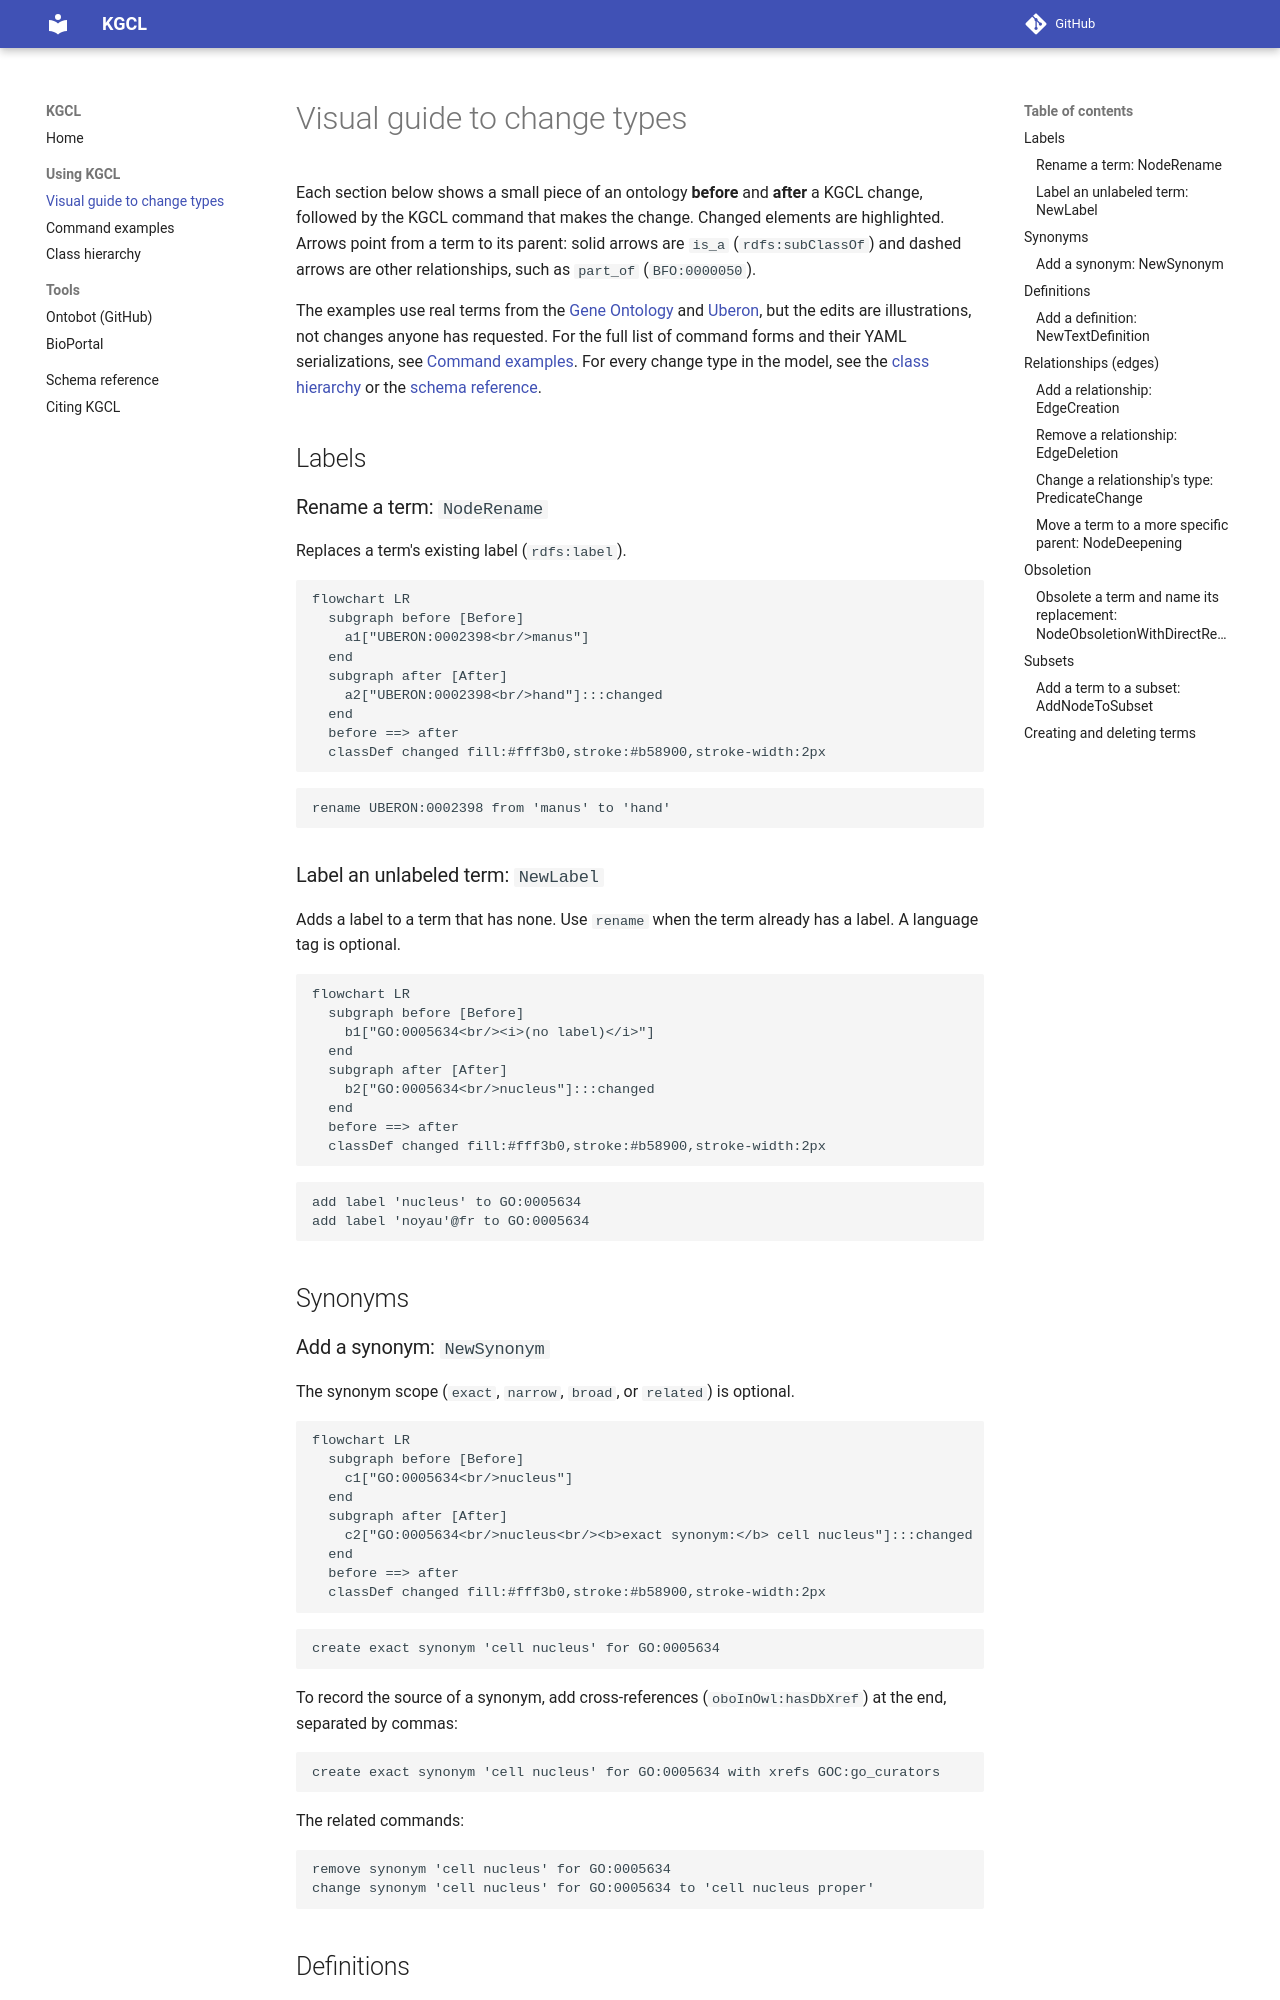

repository: INCATools/kgcl · page: change-types/index.html · generator: mkdocs

# Visual guide to change types

Each section below shows a small piece of an ontology **before** and **after** a
KGCL change, followed by the KGCL command that makes the change. Changed elements are
highlighted. Arrows point from a term to its parent: solid arrows are `is_a`
(`rdfs:subClassOf`) and dashed arrows are other relationships, such as `part_of`
(`BFO:0000050`).

The examples use real terms from the [Gene Ontology](https://geneontology.org) and
[Uberon](https://obophenotype.github.io/uberon/), but the edits are illustrations,
not changes anyone has requested. For the full list of command forms and their YAML
serializations, see [Command examples](examples.md). For every change type in the
model, see the [class hierarchy](class-hierarchy.md) or the
[schema reference](schema-reference.md).

## Labels

### Rename a term: `NodeRename`

Replaces a term's existing label (`rdfs:label`).

```mermaid
flowchart LR
  subgraph before [Before]
    a1["UBERON:0002398<br/>manus"]
  end
  subgraph after [After]
    a2["UBERON:0002398<br/>hand"]:::changed
  end
  before ==> after
  classDef changed fill:#fff3b0,stroke:#b58900,stroke-width:2px
```

```kgcl
rename UBERON:0002398 from 'manus' to 'hand'
```

### Label an unlabeled term: `NewLabel`

Adds a label to a term that has none. Use `rename` when the term already has a label.
A language tag is optional.

```mermaid
flowchart LR
  subgraph before [Before]
    b1["GO:0005634<br/><i>(no label)</i>"]
  end
  subgraph after [After]
    b2["GO:0005634<br/>nucleus"]:::changed
  end
  before ==> after
  classDef changed fill:#fff3b0,stroke:#b58900,stroke-width:2px
```

```kgcl
add label 'nucleus' to GO:0005634
add label 'noyau'@fr to GO:0005634
```

## Synonyms

### Add a synonym: `NewSynonym`

The synonym scope (`exact`, `narrow`, `broad`, or `related`) is optional.

```mermaid
flowchart LR
  subgraph before [Before]
    c1["GO:0005634<br/>nucleus"]
  end
  subgraph after [After]
    c2["GO:0005634<br/>nucleus<br/><b>exact synonym:</b> cell nucleus"]:::changed
  end
  before ==> after
  classDef changed fill:#fff3b0,stroke:#b58900,stroke-width:2px
```

```kgcl
create exact synonym 'cell nucleus' for GO:0005634
```

To record the source of a synonym, add cross-references (`oboInOwl:hasDbXref`) at
the end, separated by commas:

```kgcl
create exact synonym 'cell nucleus' for GO:0005634 with xrefs GOC:go_curators
```

The related commands:

```kgcl
remove synonym 'cell nucleus' for GO:0005634
change synonym 'cell nucleus' for GO:0005634 to 'cell nucleus proper'
```

## Definitions
